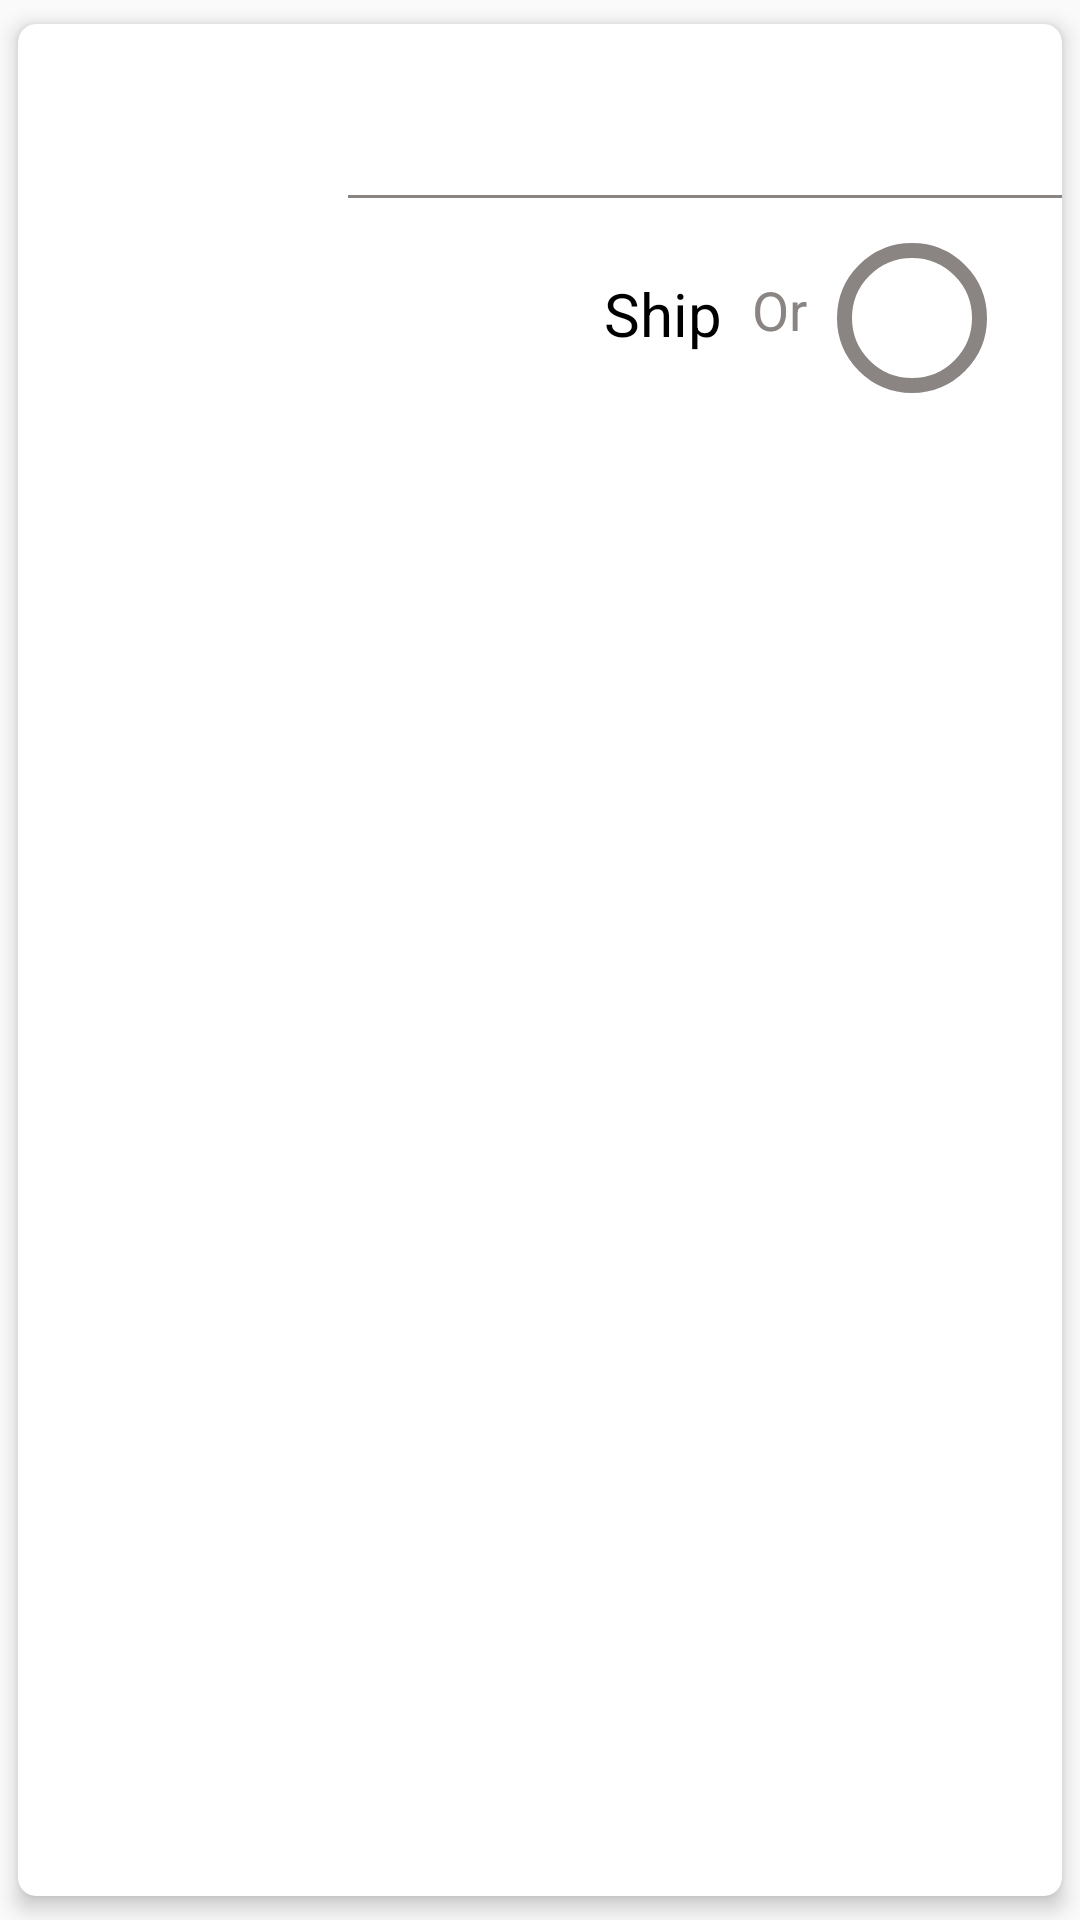

Here is an Android app screen rendered from its layout file. Give the layout XML and the strings, colors and styles it references.
<!-- AndroidManifest.xml: application theme AppTheme -->
<!-- res/layout/deals_view.xml -->
<?xml version="1.0" encoding="utf-8"?>
<android.support.v7.widget.CardView xmlns:android="http://schemas.android.com/apk/res/android"
    xmlns:app="http://schemas.android.com/apk/res-auto"
    xmlns:tools="http://schemas.android.com/tools"
    android:orientation="horizontal"
    android:layout_width="match_parent"
    android:layout_height="wrap_content"
    app:cardElevation="4dp"
    app:cardCornerRadius="6dp"
    app:cardUseCompatPadding="true">

    <RelativeLayout
        android:layout_width="match_parent"
        android:layout_height="match_parent">

        <ImageView
            android:id="@+id/ivProduct"
            android:layout_margin="15dp"
            android:layout_width="80dp"
            android:layout_height="80dp"
            android:layout_gravity="center_vertical"
            tools:src="@drawable/image_14741397"/>
        <LinearLayout
            android:layout_toRightOf="@+id/ivProduct"
            android:layout_width="match_parent"
            android:layout_height="match_parent"
            android:orientation="vertical">

            <TextView
                android:id="@+id/tvName"
                android:layout_marginTop="15dp"
                android:layout_width="wrap_content"
                android:layout_height="wrap_content"
                android:textSize="20sp"
                android:textColor="@android:color/black"
                tools:text="Jeffery"/>
            <View
                android:layout_width="match_parent"
                android:layout_marginTop="15dp"
                android:layout_height="1dp"
                android:background="@color/targetGreyLine" />

        <RelativeLayout
            android:layout_toRightOf="@+id/ivProduct"
            android:layout_marginTop="15dp"
            android:layout_width="match_parent"
            android:layout_height="match_parent">

            <TextView
                android:id="@+id/tvPrice"
                android:layout_width="wrap_content"
                android:layout_height="wrap_content"
                android:textSize="20sp"
                android:layout_marginTop="10dp"
                android:textColor="@android:color/black"
                tools:text="$120.99"/>
            <TextView
                android:id="@+id/tvShip"
                android:layout_width="wrap_content"
                android:layout_height="wrap_content"
                android:layout_toLeftOf="@+id/tvOr"
                android:layout_marginTop="10dp"
                android:textSize="20sp"
                android:textColor="@android:color/black"
                android:layout_marginRight="10dp"
                android:text="Ship"
                tools:text="Ship"/>

            <TextView
                android:id="@+id/tvOr"
                android:layout_width="wrap_content"
                android:layout_height="wrap_content"
                android:layout_toLeftOf="@+id/rlAisle"
                android:layout_marginTop="10dp"
                android:textSize="18sp"
                android:textColor="@color/targetGreyLine"
                android:layout_marginRight="10dp"
                android:text="Or"
                tools:text="Or"/>
            <RelativeLayout
                android:id="@+id/rlAisle"
                android:layout_width="50dp"
                android:layout_height="50dp"
                android:layout_alignParentRight="true"
                android:layout_marginRight="25dp"
                android:layout_marginBottom="15dp">
                <ImageView
                    android:layout_width="match_parent"
                    android:layout_height="match_parent"
                    android:src="@drawable/asile_circle"/>
                <TextView
                    android:id="@+id/tvAisle"
                    android:layout_width="wrap_content"
                    android:layout_height="wrap_content"
                    android:textSize="12sp"
                    android:layout_centerInParent="true"
                    android:textStyle="bold"
                    android:textColor="@color/targetred"
                    tools:text="B12"/>
            </RelativeLayout>


        </RelativeLayout>
        </LinearLayout>

    </RelativeLayout>

</android.support.v7.widget.CardView>
<!-- resources referenced by this layout -->
<resources>
  <color name="targetGreyLine">#8A8582 </color>
  <color name="targetred">#E50628 </color>
  <!-- drawable asile_circle (drawable) -->
  <shape xmlns:android="http://schemas.android.com/apk/res/android"
      android:shape="oval">
      <solid android:color="@color/targetWhite"/>
      <stroke
          android:width="5dp"
          android:color="@color/targetGreyLine"/>
  </shape>
  <style name="AppTheme" parent="Theme.AppCompat.Light.DarkActionBar">
          
          <item name="colorPrimary">@color/targetred</item>
          <item name="colorPrimaryDark">@color/colorPrimaryDark</item>
          <item name="colorAccent">@color/colorAccent</item>
      </style>
  <color name="targetWhite">#ffffff </color>
  <color name="colorPrimaryDark">#00574B</color>
  <color name="colorAccent">#D81B60</color>
</resources>
